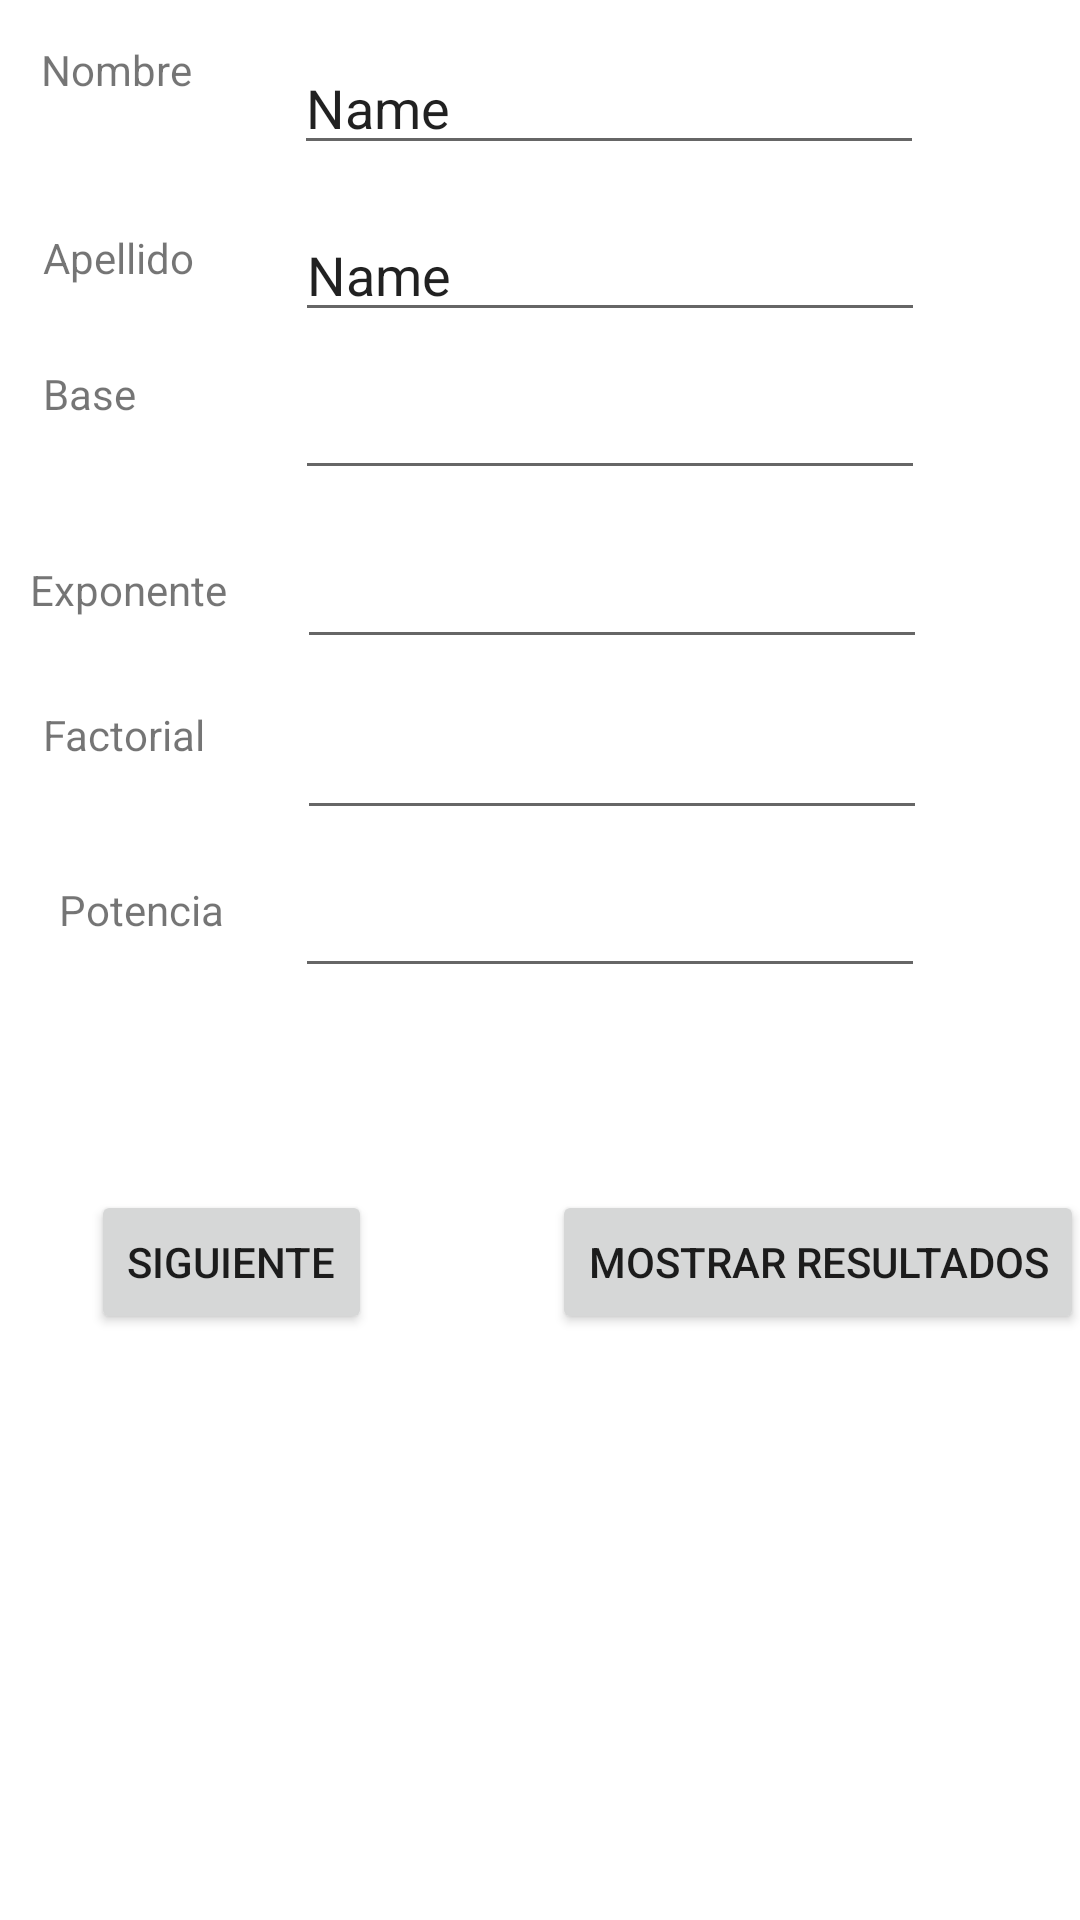

Here is an Android app screen rendered from its layout file. Give the layout XML and the strings, colors and styles it references.
<!-- AndroidManifest.xml: application theme Theme.example -->
<!-- res/layout/activity_main.xml -->
<?xml version="1.0" encoding="utf-8"?>
<androidx.constraintlayout.widget.ConstraintLayout xmlns:android="http://schemas.android.com/apk/res/android"
    xmlns:app="http://schemas.android.com/apk/res-auto"
    xmlns:tools="http://schemas.android.com/tools"
    android:layout_width="match_parent"
    android:layout_height="match_parent"
    tools:context=".MainActivity">

    <TextView
        android:id="@+id/txtViewNombre"
        android:layout_width="71dp"
        android:layout_height="26dp"
        android:text="Nombre"
        app:layout_constraintBottom_toBottomOf="parent"
        app:layout_constraintEnd_toEndOf="parent"
        app:layout_constraintHorizontal_bias="0.047"
        app:layout_constraintStart_toStartOf="parent"
        app:layout_constraintTop_toTopOf="parent"
        app:layout_constraintVertical_bias="0.022" />

    <TextView
        android:id="@+id/txtViewApellido"
        android:layout_width="70dp"
        android:layout_height="25dp"
        android:text="Apellido"
        app:layout_constraintBottom_toBottomOf="parent"
        app:layout_constraintEnd_toEndOf="parent"
        app:layout_constraintHorizontal_bias="0.049"
        app:layout_constraintStart_toStartOf="parent"
        app:layout_constraintTop_toTopOf="parent"
        app:layout_constraintVertical_bias="0.124" />

    <TextView
        android:id="@+id/txtViewBase"
        android:layout_width="wrap_content"
        android:layout_height="wrap_content"
        android:text="Base"
        app:layout_constraintBottom_toBottomOf="parent"
        app:layout_constraintEnd_toEndOf="parent"
        app:layout_constraintHorizontal_bias="0.044"
        app:layout_constraintStart_toStartOf="parent"
        app:layout_constraintTop_toTopOf="parent"
        app:layout_constraintVertical_bias="0.196" />

    <TextView
        android:id="@+id/txtViewExponente"
        android:layout_width="wrap_content"
        android:layout_height="wrap_content"
        android:text="Exponente"
        app:layout_constraintBottom_toBottomOf="parent"
        app:layout_constraintEnd_toEndOf="parent"
        app:layout_constraintHorizontal_bias="0.034"
        app:layout_constraintStart_toStartOf="parent"
        app:layout_constraintTop_toTopOf="parent"
        app:layout_constraintVertical_bias="0.301" />

    <TextView
        android:id="@+id/txtViewFactorial"
        android:layout_width="wrap_content"
        android:layout_height="wrap_content"
        android:text="Factorial"
        app:layout_constraintBottom_toBottomOf="parent"
        app:layout_constraintEnd_toEndOf="parent"
        app:layout_constraintHorizontal_bias="0.047"
        app:layout_constraintStart_toStartOf="parent"
        app:layout_constraintTop_toTopOf="parent"
        app:layout_constraintVertical_bias="0.379" />

    <TextView
        android:id="@+id/txtViewPotencia"
        android:layout_width="wrap_content"
        android:layout_height="wrap_content"
        android:text="Potencia"
        app:layout_constraintBottom_toBottomOf="parent"
        app:layout_constraintEnd_toEndOf="parent"
        app:layout_constraintHorizontal_bias="0.064"
        app:layout_constraintStart_toStartOf="parent"
        app:layout_constraintTop_toTopOf="parent"
        app:layout_constraintVertical_bias="0.473" />

    <Button
        android:id="@+id/btnSiguiente1"
        android:layout_width="wrap_content"
        android:layout_height="wrap_content"
        android:text="SIGUIENTE"
        app:layout_constraintBottom_toBottomOf="parent"
        app:layout_constraintEnd_toEndOf="parent"
        app:layout_constraintHorizontal_bias="0.114"
        app:layout_constraintStart_toStartOf="parent"
        app:layout_constraintTop_toTopOf="parent"
        app:layout_constraintVertical_bias="0.67" />

    <Button
        android:id="@+id/btnResultados1"
        android:layout_width="wrap_content"
        android:layout_height="wrap_content"
        android:layout_marginStart="184dp"
        android:text="MOSTRAR RESULTADOS"
        app:layout_constraintBottom_toBottomOf="parent"
        app:layout_constraintStart_toStartOf="parent"
        app:layout_constraintTop_toTopOf="parent"
        app:layout_constraintVertical_bias="0.67" />

    <EditText
        android:id="@+id/etxtNombre1"
        android:layout_width="wrap_content"
        android:layout_height="wrap_content"
        android:ems="10"
        android:inputType="textPersonName"
        android:text="Name"
        app:layout_constraintBottom_toBottomOf="parent"
        app:layout_constraintEnd_toEndOf="parent"
        app:layout_constraintHorizontal_bias="0.618"
        app:layout_constraintStart_toStartOf="@+id/txtViewNombre"
        app:layout_constraintTop_toTopOf="parent"
        app:layout_constraintVertical_bias="0.023"
        tools:ignore="TouchTargetSizeCheck" />

    <EditText
        android:id="@+id/etxtApellido1"
        android:layout_width="wrap_content"
        android:layout_height="wrap_content"
        android:ems="10"
        android:inputType="textPersonName"
        android:text="Name"
        app:layout_constraintBottom_toBottomOf="parent"
        app:layout_constraintEnd_toEndOf="parent"
        app:layout_constraintHorizontal_bias="0.656"
        app:layout_constraintStart_toStartOf="parent"
        app:layout_constraintTop_toTopOf="parent"
        app:layout_constraintVertical_bias="0.116"
        tools:ignore="TouchTargetSizeCheck" />

    <EditText
        android:id="@+id/etxtBase1"
        android:layout_width="wrap_content"
        android:layout_height="wrap_content"
        android:ems="10"
        android:inputType="number"
        app:layout_constraintBottom_toBottomOf="parent"
        app:layout_constraintEnd_toEndOf="parent"
        app:layout_constraintHorizontal_bias="0.656"
        app:layout_constraintStart_toStartOf="parent"
        app:layout_constraintTop_toTopOf="parent"
        app:layout_constraintVertical_bias="0.204"
        tools:ignore="SpeakableTextPresentCheck,TouchTargetSizeCheck" />

    <EditText
        android:id="@+id/etxtExponente1"
        android:layout_width="wrap_content"
        android:layout_height="wrap_content"
        android:ems="10"
        android:inputType="number"
        app:layout_constraintBottom_toBottomOf="parent"
        app:layout_constraintEnd_toEndOf="parent"
        app:layout_constraintHorizontal_bias="0.661"
        app:layout_constraintStart_toStartOf="parent"
        app:layout_constraintTop_toTopOf="parent"
        app:layout_constraintVertical_bias="0.298"
        tools:ignore="SpeakableTextPresentCheck,TouchTargetSizeCheck" />

    <EditText
        android:id="@+id/etxtFactorial1"
        android:layout_width="wrap_content"
        android:layout_height="wrap_content"
        android:ems="10"
        android:inputType="number"
        app:layout_constraintBottom_toBottomOf="parent"
        app:layout_constraintEnd_toEndOf="parent"
        app:layout_constraintHorizontal_bias="0.661"
        app:layout_constraintStart_toStartOf="parent"
        app:layout_constraintTop_toTopOf="parent"
        app:layout_constraintVertical_bias="0.393"
        tools:ignore="SpeakableTextPresentCheck,TouchTargetSizeCheck" />

    <EditText
        android:id="@+id/etxtPotencial1"
        android:layout_width="wrap_content"
        android:layout_height="wrap_content"
        android:ems="10"
        android:inputType="number"
        app:layout_constraintBottom_toBottomOf="parent"
        app:layout_constraintEnd_toEndOf="parent"
        app:layout_constraintHorizontal_bias="0.656"
        app:layout_constraintStart_toStartOf="parent"
        app:layout_constraintTop_toTopOf="parent"
        app:layout_constraintVertical_bias="0.481"
        tools:ignore="TouchTargetSizeCheck,SpeakableTextPresentCheck" />
</androidx.constraintlayout.widget.ConstraintLayout>
<!-- resources referenced by this layout -->
<resources>
  <style name="Theme.example" parent="Theme.MaterialComponents.DayNight.DarkActionBar">
          
          <item name="colorPrimary">@color/purple_500</item>
          <item name="colorPrimaryVariant">@color/purple_700</item>
          <item name="colorOnPrimary">@color/white</item>
          
          <item name="colorSecondary">@color/teal_200</item>
          <item name="colorSecondaryVariant">@color/teal_700</item>
          <item name="colorOnSecondary">@color/black</item>
          
          <item name="android:statusBarColor" tools:targetApi="l">?attr/colorPrimaryVariant</item>
          
      </style>
  <!-- not gathered from this repository: default colours our renderer supplied (Android Studio template values) -->
  <color name="purple_500">#FF6200EE</color>
  <color name="purple_700">#FF3700B3</color>
  <color name="teal_200">#FF03DAC5</color>
  <color name="teal_700">#FF018786</color>
  <color name="black">#FF000000</color>
  <color name="white">#FFFFFFFF</color>
</resources>
